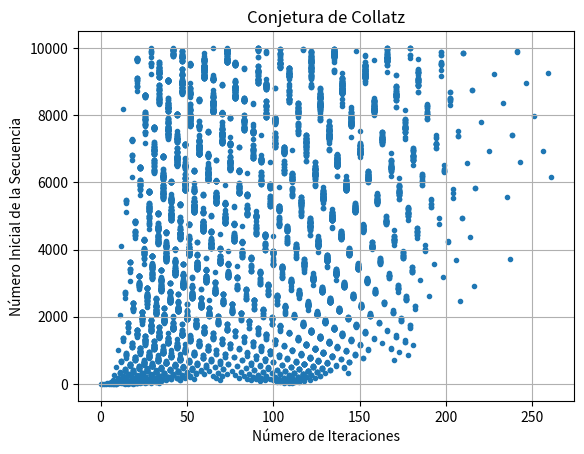

This chart was generated by the following Python code:
import matplotlib.pyplot as plt

def collatz_sequence(n):
    iterations = 0
    while n != 1:
        if n % 2 == 0:
            n = n // 2
        else:
            n = 3 * n + 1
        iterations += 1
    return iterations

def main():
    start_numbers = []
    iteration_counts = []

    for num in range(1, 10001):
        iterations = collatz_sequence(num)
        start_numbers.append(num)
        iteration_counts.append(iterations)

    plt.scatter(iteration_counts, start_numbers, marker='.')
    plt.title('Conjetura de Collatz')
    plt.xlabel('Número de Iteraciones')
    plt.ylabel('Número Inicial de la Secuencia')
    plt.grid(True)
    plt.show()

if __name__ == "__main__":
    main()
